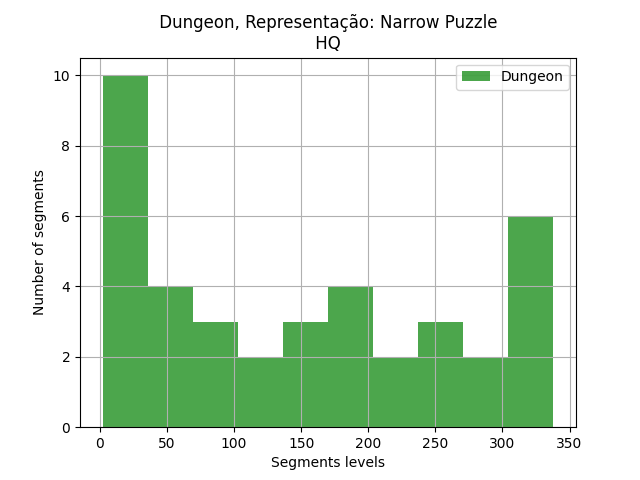

Values plotted in this chart, from the file beside it:
segments, segments
0, 24
1, 180
2, 161
3, 45
4, 11
5, 165
6, 231
7, 101
8, 42
9, 313
10, 325
11, 8
12, 2
13, 97
14, 311
15, 16
16, 338
17, 329
18, 260
19, 188
20, 204
22, 17
23, 24
24, 254
25, 173
26, 13
27, 4
28, 174
29, 317
30, 121
31, 10
32, 146
33, 66
34, 86
35, 125
36, 279
37, 57
38, 286
39, 251
